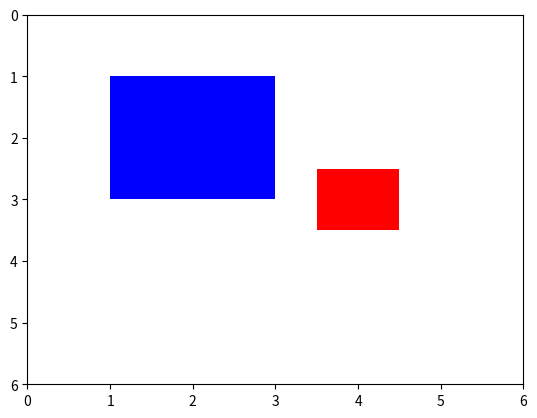

Recreate this plot in Python.
#!/usr/bin/python

# import numpy as np
from matplotlib import pyplot as plt
from matplotlib.patches import Rectangle


def return_bounding_box_2d(x, y, width, length):
    """Return the bounding box

        :param x: x center
        :param y: y center
        :param width: x size
        :param length: y size
        :return: list(x1, y1, x2, y2) where (x1, y1) and (x2, y2) are the coordinates of the diagonal points of the
                bounding box depending on your coordinates frame
        """
    if width <= 0 or length <= 0:
        print("ERROR: can't compute bounding box, width or height has no positive value")
        return []
    return [x-width/2, y-length/2, x+width/2, y+length/2]


def compute_qsr(bb1, bb2):
    """Return symmetrical RCC3 relation

    :param bb1: first bounding box (x_bottom_left, y_bottom_left, x_top_right, y_top_right)
    :param bb2: second bounding box (x_bottom_left, y_bottom_left, x_top_right, y_top_right)
    :return: an RCC3 relation from the following: 'dc':disconnected, 'po':partial overlap, 'o': occluded/part of
    """
    bboxes_intercept_v, rabx, raxPrbx, raby, rayPrby = bboxes_intercept(bb1, bb2)
    if bboxes_intercept_v:
        if rabx > 0.0 or raby > 0:
            return "po", -1
        else:
            occluded_points = count_occluded_points(bb1, bb2)
            if occluded_points >= 4:
                return "o", occluded_points
            else:
                return "po", occluded_points
    else:
        return "dc", 0


def count_occluded_points(bb1, bb2):
    occluded_points = 0
    bb1_4corners = ((bb1[0], bb1[1]),
                    (bb1[2], bb1[1]),
                    (bb1[2], bb1[3]),
                    (bb1[0], bb1[3]))
    bb2_4corners = ((bb2[0], bb2[1]),
                    (bb2[2], bb2[1]),
                    (bb2[2], bb2[3]),
                    (bb2[0], bb2[3]))

    for p in bb1_4corners:
        if is_point_in_rectangle(p, bb2):
            occluded_points += 1
    for p in bb2_4corners:
        if is_point_in_rectangle(p, bb1):
            occluded_points += 1

    return occluded_points

# function does not return correctly if the bounding boxes in count_occluded points are the ones below, still doesn't matter
# o1 = (.0, .0, 1., 1.)
# o2 = (.0, .0, 1.5, .5)
def is_point_in_rectangle(p, r, d=0.):
    return p[0] >= r[0]-d and p[0] <= r[2]+d and p[1] >= r[0]-d and p[1] <= r[3]+d


def bboxes_intercept(bb1, bb2):
    """
    https://rbrundritt.wordpress.com/2009/10/03/determining-if-two-bounding-boxes-overlap/

    :param bb1: first bounding box (x_bottom_left, y_bottom_left, x_top_right, y_top_right)
    :param bb2: second bounding box (x_bottom_left, y_bottom_left, x_top_right, y_top_right)
    :return:
    """

    # First bounding box, top left corner, bottom right corner
    ATLx = bb1[0]
    ATLy = bb1[3]
    ABRx = bb1[2]
    ABRy = bb1[1]

    # Second bounding box, top left corner, bottom right corner
    BTLx = bb2[0]
    BTLy = bb2[3]
    BBRx = bb2[2]
    BBRy = bb2[1]

    rabx = abs(ATLx + ABRx - BTLx - BBRx)
    raby = abs(ATLy + ABRy - BTLy - BBRy)

    # rAx + rBx
    raxPrbx = ABRx - ATLx + BBRx - BTLx

    # rAy + rBy
    rayPrby = ATLy - ABRy + BTLy - BBRy

    if(rabx <= raxPrbx) and (raby <= rayPrby):
        return True, rabx, raxPrbx, raby, rayPrby
    else:
        return False, rabx, raxPrbx, raby, rayPrby


def plot_bbs(bb1, bb2):
    plt.figure()
    ax = plt.gca()
    # ax.invert_yaxis()
    ax.add_patch(Rectangle((bb1[0], bb1[1]), bb1[2]-bb1[0], bb1[3]-bb1[1], alpha=1, facecolor="blue"))
    ax.add_patch(Rectangle((bb2[0], bb2[1]), bb2[2]-bb2[0], bb2[3]-bb2[1], alpha=1, facecolor="red"))
    h = 6
    l = 0
    # ax.set_xlim(l, h)
    # ax.set_ylim(l, h)
    ax.set_xlim(l, h)
    ax.set_ylim(h, l)
    plt.show()


    #     o1 = [Object_State(name="o1", timestamp=0, x=1., y=1., width=5., length=8.),
    #           Object_State(name="o1", timestamp=1, x=1., y=2., width=5., length=8.),
    #           Object_State(name="o1", timestamp=2, x=1., y=3., width=5., length=8.)]
    #
    #     o2 = [Object_State(name="o2", timestamp=0, x=11., y=1., width=5., length=8.),
    #           Object_State(name="o2", timestamp=1, x=11., y=2., width=5., length=8.),
    #           Object_State(name="o2", timestamp=2, x=11., y=3., width=5., length=8.),
    #           Object_State(name="o2", timestamp=3, x=11., y=4., width=5., length=8.)]
    #
    #     o3 = [Object_State(name="o3", timestamp=0, x=1., y=11., width=5., length=8.),
    #           Object_State(name="o3", timestamp=1, x=2., y=11., width=5., length=8.),
    #           Object_State(name="o3", timestamp=2, x=3., y=11., width=5., length=8.)]

o1 = (2.0, 2.0, 2., 2.)
o2 = (4.0, 3.0, 1., 1.)
o1 = return_bounding_box_2d(o1[0], o1[1], o1[2], o1[3])
o2 = return_bounding_box_2d(o2[0], o2[1], o2[2], o2[3])

print("o1o2:", bboxes_intercept(o1, o2))
print("o2o1:", bboxes_intercept(o2, o1))
# print("o1:", o1)
# print("o2:", o2)
print("o1o2:", compute_qsr(o1, o2))
print("o2o1:", compute_qsr(o2, o1))
plot_bbs(o1, o2)
